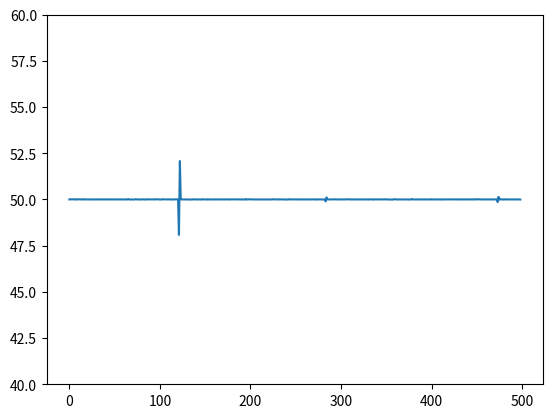

Generate this figure with matplotlib:
#!/usr/bin/env python

import os
import sys
import pathlib
import numpy as np
import time
import matplotlib.pyplot as plt


duration = 10
freq = 50

#end_time = start + duration
count = 0
time_vect = [0]
freq_vect = []


# 1 - LOOP WITH COUNTER

start = time.perf_counter()
for division in range(freq*duration):
    while time.perf_counter() < start + division/freq:
        pass
    count = count + 1
    if count >1 :
        freq_vect.append(1/(time.perf_counter()-time_vect[-1]))
    time_vect.append(time.perf_counter())

    

elapsed = time.perf_counter() - start
print(f'Count {count} Elapsed {elapsed}')


# 2 -  LOOP WITHOUT COUNTER

"""start_time = time.time()
freq = 10
dt = 1/freq
is_looping = True
index = 0
time_vect = [1]
freq_vect = []
"""
"""
while is_looping:
    start_loop = time.time()
    freq_vect.append(1/(time.time()-time_vect[-1]))
 
    time_vect.append(time.time())
    index = index + 1
    end_loop = time.time()

    if time.time() - start_time > 10:
        print("loop")
        is_looping = False
    
    #print(float(time.time() - start_loop))
    #print(float(dt-(time.time() - start_loop)))
    
    if float(dt - (time.time() - start_loop)) > 0:
        #print(dt - (time.time() - start_loop))
        time.sleep(float(dt - ((time.time() - start_loop) )))
        print("loop2")
    #time.sleep(dt - ((time.time() - start_loop) ))
    #print(dt - (time.time() - start_loop))
    """


fig, ax = plt.subplots()

ax.plot(freq_vect)
ax.set_ylim([freq-10, freq+10])

plt.show()


